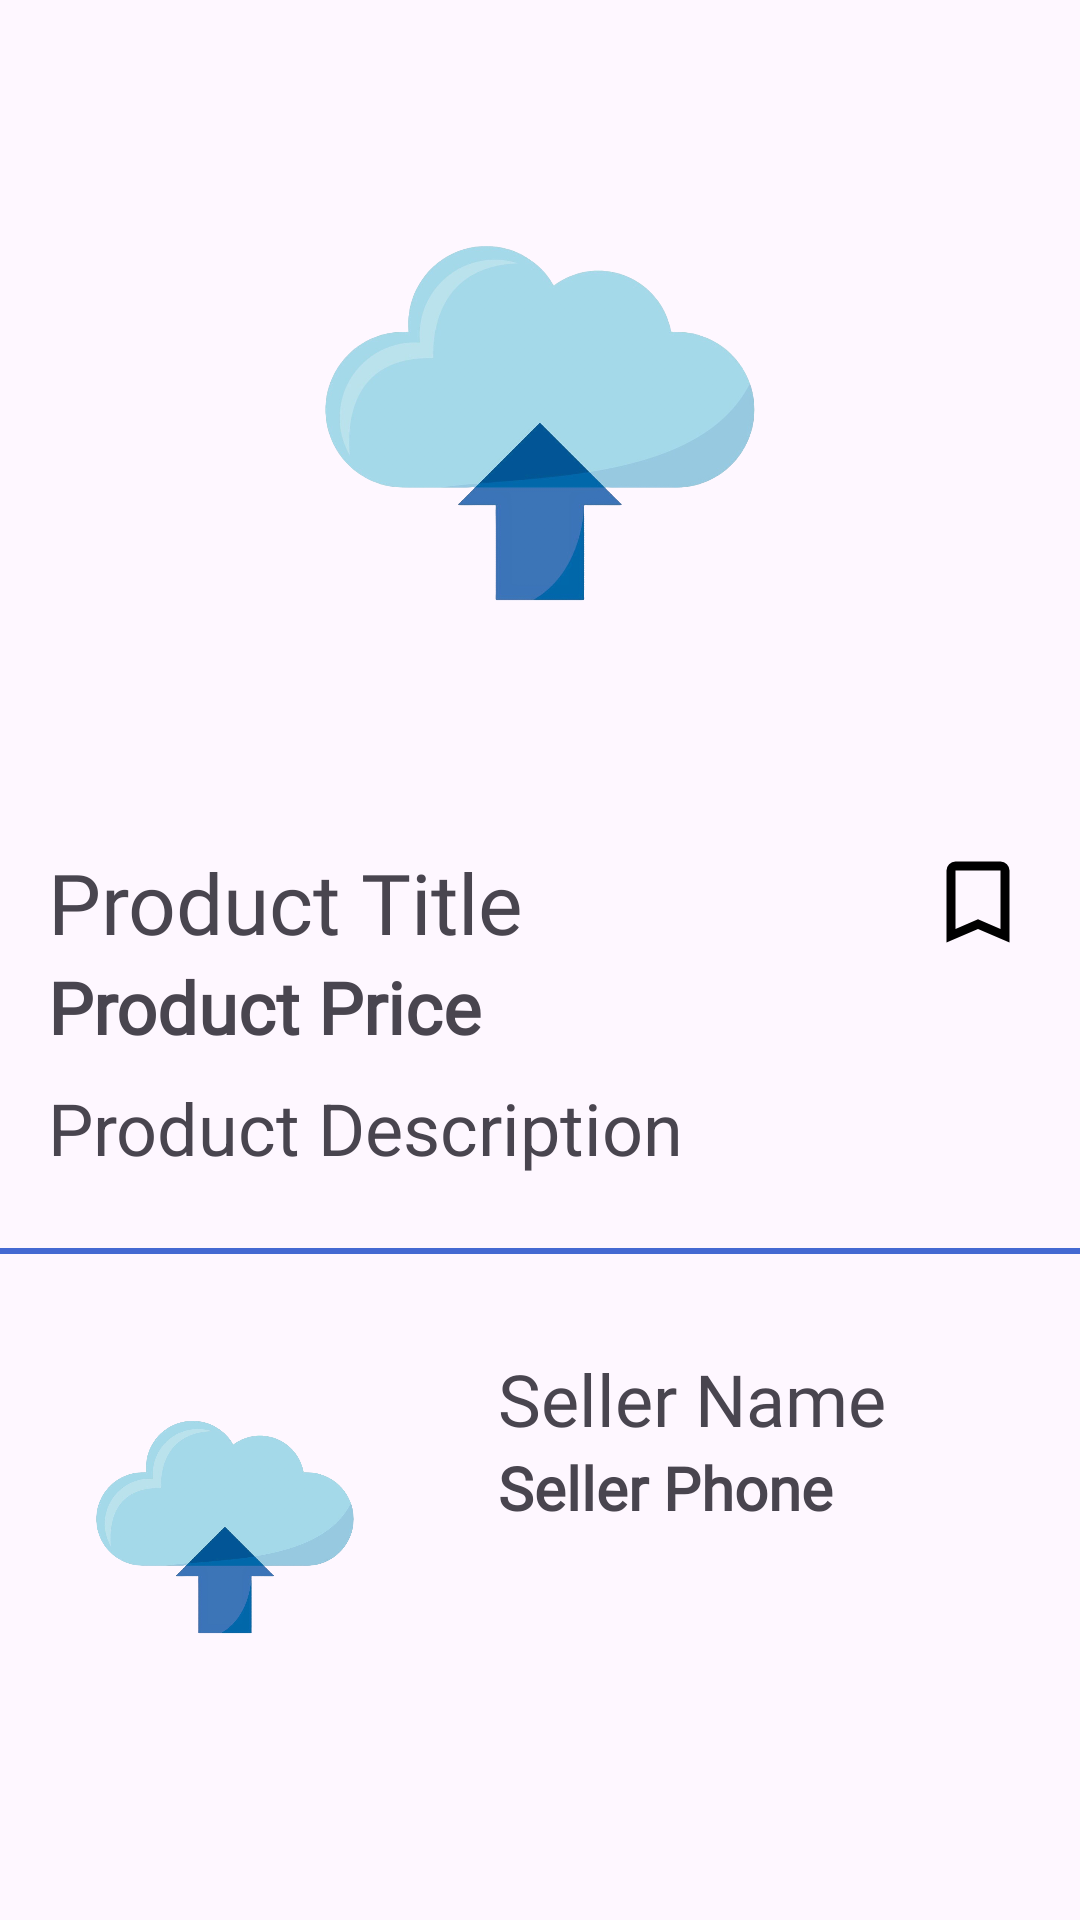

Here is an Android app screen rendered from its layout file. Give the layout XML and the strings, colors and styles it references.
<!-- AndroidManifest.xml: application theme Theme.PPAPBUAS -->
<!-- res/layout/activity_product_detail.xml -->
<?xml version="1.0" encoding="utf-8"?>
<androidx.constraintlayout.widget.ConstraintLayout xmlns:android="http://schemas.android.com/apk/res/android"
    xmlns:app="http://schemas.android.com/apk/res-auto"
    xmlns:tools="http://schemas.android.com/tools"
    android:id="@+id/main"
    android:layout_width="match_parent"
    android:layout_height="match_parent"
    tools:context=".ui.product.ProductDetailActivity">

    <ScrollView
        android:layout_width="match_parent"
        android:layout_height="wrap_content"
        app:layout_constraintTop_toTopOf="parent">

        <androidx.constraintlayout.widget.ConstraintLayout
            android:layout_width="match_parent"
            android:layout_height="wrap_content">

            <ImageView
                android:id="@+id/ivProduct"
                android:layout_width="250dp"
                android:layout_height="250dp"
                android:layout_marginStart="16dp"
                android:layout_marginTop="16dp"
                android:layout_marginEnd="16dp"
                android:layout_marginBottom="16dp"
                android:background="@drawable/img_upload"
                app:layout_constraintEnd_toEndOf="parent"
                app:layout_constraintStart_toStartOf="parent"
                app:layout_constraintTop_toTopOf="parent" />

            <TextView
                android:id="@+id/txtProductName"
                android:layout_width="0dp"
                android:layout_height="wrap_content"
                android:layout_marginStart="16dp"
                android:layout_marginTop="16dp"
                android:layout_marginEnd="8dp"
                android:fontFamily="@font/poppins_bold"
                android:text="Product Title"
                android:textSize="28sp"
                app:layout_constraintEnd_toStartOf="@id/btn_bookmark"
                app:layout_constraintStart_toStartOf="parent"
                app:layout_constraintTop_toBottomOf="@id/ivProduct" />

            <ImageView
                android:id="@+id/btn_bookmark"
                android:layout_width="36dp"
                android:layout_height="36dp"
                android:layout_marginEnd="16dp"
                app:layout_constraintBottom_toBottomOf="@id/txtProductName"
                app:layout_constraintEnd_toEndOf="parent"
                app:layout_constraintTop_toTopOf="@id/txtProductName"
                app:srcCompat="@drawable/mdi_bookmark_outline" />

            <TextView
                android:id="@+id/txtProductPrice"
                android:layout_width="0dp"
                android:layout_height="wrap_content"
                android:layout_marginStart="16dp"
                android:layout_marginEnd="16dp"
                android:fontFamily="@font/poppins_bold"
                android:text="Product Price"
                android:textSize="24sp"
                android:textStyle="bold"
                app:layout_constraintEnd_toEndOf="parent"
                app:layout_constraintStart_toStartOf="parent"
                app:layout_constraintTop_toBottomOf="@+id/txtProductName" />

            <TextView
                android:id="@+id/txtProductDesc"
                android:layout_width="match_parent"
                android:layout_height="wrap_content"
                android:layout_marginStart="16dp"
                android:layout_marginTop="8dp"
                android:layout_marginEnd="16dp"
                android:justificationMode="inter_word"
                android:text="Product Description"
                android:textSize="24sp"
                app:layout_constraintTop_toBottomOf="@id/txtProductPrice" />

            <View
                android:id="@+id/divider"
                android:layout_width="match_parent"
                android:layout_height="2dp"
                android:layout_marginTop="24dp"
                android:background="@color/bg_primary"
                app:layout_constraintTop_toBottomOf="@+id/txtProductDesc" />

            <ImageView
                android:id="@+id/ivSeller"
                android:layout_width="150dp"
                android:layout_height="150dp"
                android:layout_marginTop="16dp"
                android:src="@drawable/img_upload"
                app:layout_constraintStart_toStartOf="parent"
                app:layout_constraintTop_toBottomOf="@id/divider" />

            <TextView
                android:id="@+id/txtSellerName"
                android:layout_width="0dp"
                android:layout_height="wrap_content"
                android:layout_marginStart="16dp"
                android:layout_marginTop="16dp"
                android:layout_marginEnd="16dp"
                android:fontFamily="@font/poppins_bold"
                android:ellipsize="end"
                android:maxLines="2"
                android:text="Seller Name"
                android:textSize="24sp"
                app:layout_constraintEnd_toEndOf="parent"
                app:layout_constraintStart_toEndOf="@id/ivSeller"
                app:layout_constraintTop_toTopOf="@id/ivSeller" />

            <TextView
                android:id="@+id/txtSellerPhone"
                android:layout_width="0dp"
                android:layout_height="wrap_content"
                android:layout_marginStart="16dp"
                android:layout_marginEnd="16dp"
                android:fontFamily="@font/poppins_regular"
                android:text="Seller Phone"
                android:textSize="20sp"
                android:textStyle="bold"
                app:layout_constraintEnd_toEndOf="parent"
                app:layout_constraintStart_toEndOf="@id/ivSeller"
                app:layout_constraintTop_toBottomOf="@id/txtSellerName" />

        </androidx.constraintlayout.widget.ConstraintLayout>
    </ScrollView>
</androidx.constraintlayout.widget.ConstraintLayout>
<!-- resources referenced by this layout -->
<resources>
  <color name="bg_primary">#4469d2</color>
  <!-- drawable img_upload: png bitmap (drawable, 312639 bytes) -->
  <!-- drawable mdi_bookmark_outline (drawable) -->
  <vector xmlns:android="http://schemas.android.com/apk/res/android"
      android:width="24dp"
      android:height="24dp"
      android:viewportWidth="24"
      android:viewportHeight="24">
    <path
        android:pathData="m17,18l-5,-2.18L7,18V5h10m0,-2H7a2,2 0,0 0,-2 2v16l7,-3l7,3V5a2,2 0,0 0,-2 -2"
        android:fillColor="@color/black"/>
  </vector>
  <style name="Theme.PPAPBUAS" parent="Base.Theme.PPAPBUAS" />
  <color name="black">#FF000000</color>
  <style name="Base.Theme.PPAPBUAS" parent="Theme.Material3.DayNight.NoActionBar">
          
          <item name="colorPrimary">@color/primary</item>
          
      </style>
  <color name="primary">#2f58cd</color>
</resources>
